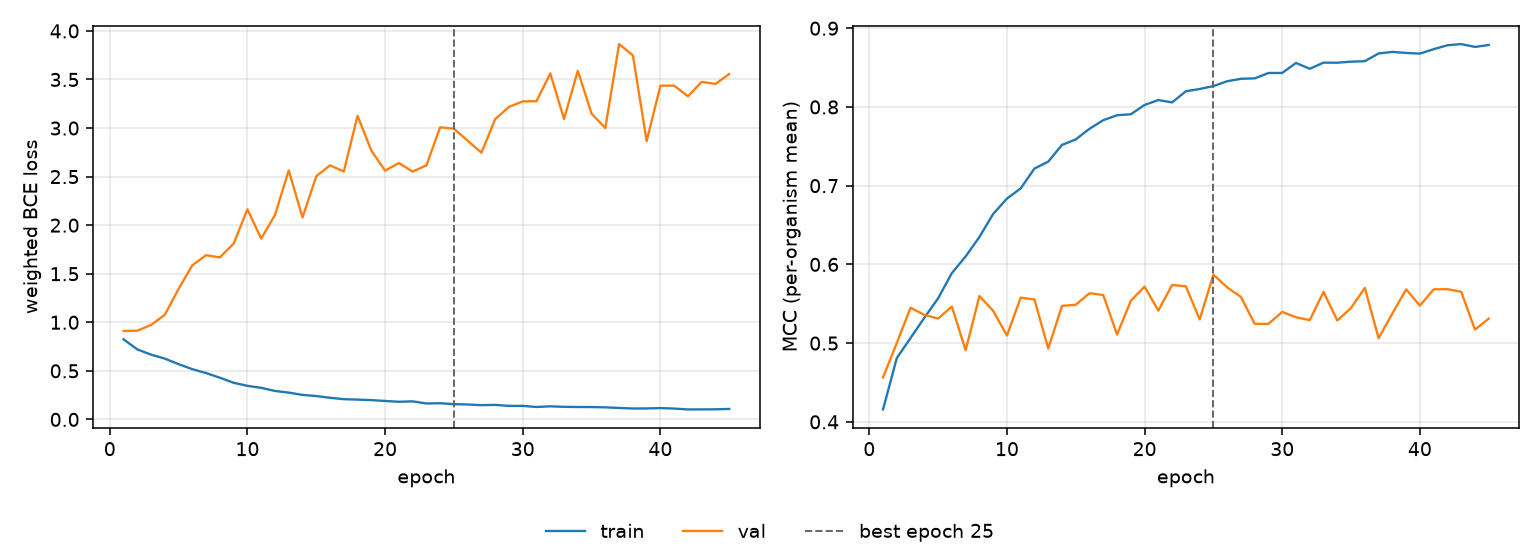

The file beside this chart, header and first rows:
epoch, tr_loss, vl_loss, tr_mcc, vl_mcc, is_best
1, 0.8246, 0.9102, 0.4158, 0.4564, False
2, 0.7208, 0.9133, 0.481, 0.5002, False
3, 0.6667, 0.9729, 0.5066, 0.545, False
4, 0.6261, 1.078, 0.5322, 0.5359, False
5, 0.5685, 1.345, 0.5569, 0.5312, False
6, 0.5173, 1.587, 0.589, 0.5464, False
7, 0.4771, 1.691, 0.6101, 0.4908, False
8, 0.4292, 1.668, 0.6348, 0.5597, False
9, 0.377, 1.811, 0.6641, 0.5411, False
10, 0.3456, 2.163, 0.6836, 0.5096, False
11, 0.3251, 1.862, 0.6965, 0.5577, False
12, 0.293, 2.105, 0.7217, 0.5554, False
13, 0.2759, 2.564, 0.7305, 0.4931, False
14, 0.2525, 2.08, 0.7517, 0.5473, False
15, 0.2407, 2.503, 0.7588, 0.5487, False
16, 0.2227, 2.616, 0.7723, 0.5634, False
17, 0.2084, 2.552, 0.7832, 0.5611, False
18, 0.204, 3.126, 0.7895, 0.5108, False
19, 0.1987, 2.768, 0.7907, 0.5538, False
20, 0.19, 2.562, 0.8026, 0.5717, False
21, 0.1816, 2.64, 0.8087, 0.5413, False
22, 0.186, 2.552, 0.8058, 0.5739, False
23, 0.1641, 2.615, 0.8199, 0.5721, False
24, 0.1668, 3.008, 0.8228, 0.53, False
25, 0.157, 2.994, 0.8265, 0.5868, True
26, 0.1536, 2.87, 0.8327, 0.5709, False
27, 0.1467, 2.746, 0.8358, 0.5586, False
28, 0.1496, 3.092, 0.8363, 0.5245, False
29, 0.1393, 3.218, 0.8431, 0.5245, False
30, 0.1393, 3.275, 0.8432, 0.5396, False
31, 0.1279, 3.276, 0.8559, 0.5328, False
32, 0.1349, 3.563, 0.8484, 0.5292, False
33, 0.1294, 3.093, 0.8563, 0.5651, False
34, 0.1277, 3.59, 0.8562, 0.5288, False
35, 0.1271, 3.148, 0.8575, 0.5447, False
36, 0.1242, 3.001, 0.8581, 0.5701, False
37, 0.1176, 3.865, 0.8679, 0.5062, False
38, 0.1124, 3.749, 0.8699, 0.5376, False
39, 0.1129, 2.866, 0.8686, 0.5683, False
40, 0.1166, 3.436, 0.8677, 0.5476, False
41, 0.1116, 3.437, 0.8734, 0.5683, False
42, 0.1028, 3.327, 0.8783, 0.5685, False
43, 0.103, 3.475, 0.8798, 0.5652, False
44, 0.1039, 3.454, 0.8763, 0.5171, False
45, 0.1077, 3.556, 0.8787, 0.5311, False
